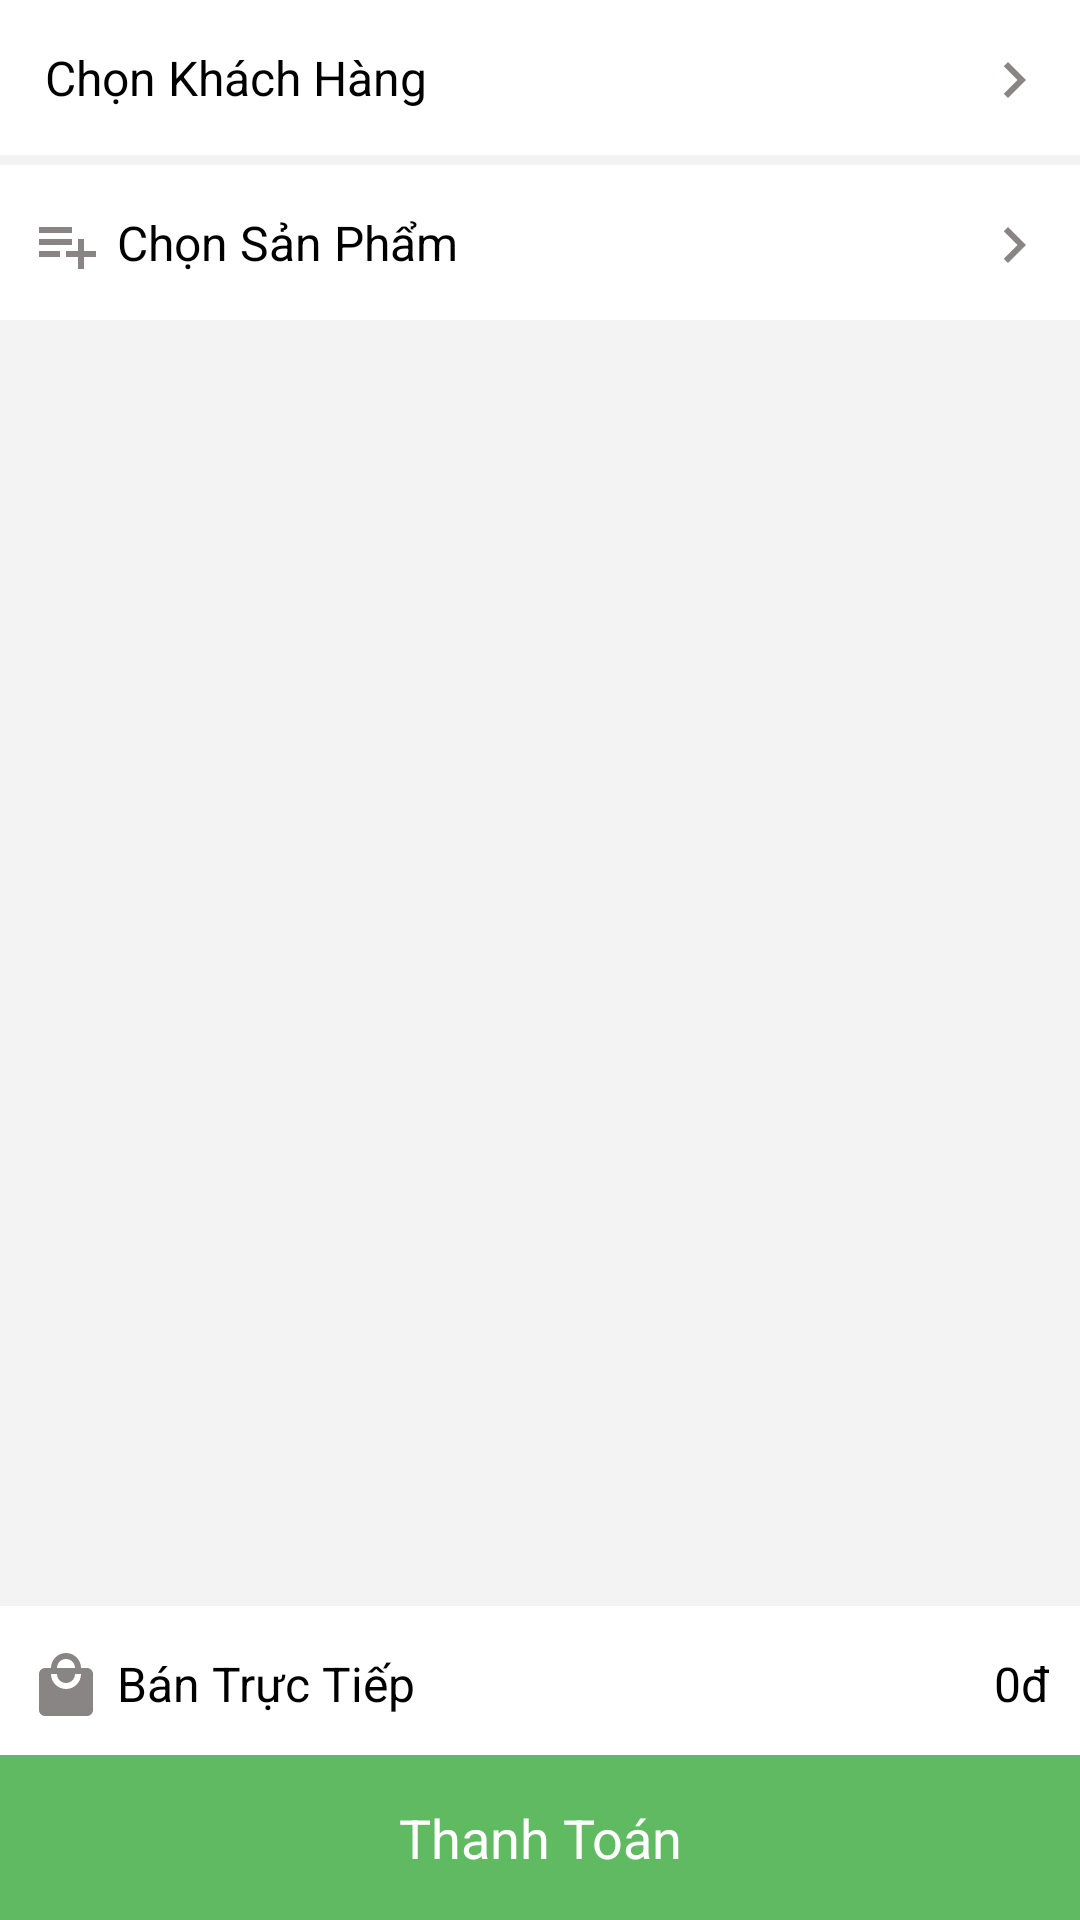

This screen was rendered from an Android layout file. Write that file and the resources it references.
<!-- AndroidManifest.xml: application theme Theme.ManageStorePhone -->
<!-- res/layout/fragment_sell.xml -->
<?xml version="1.0" encoding="utf-8"?>
<RelativeLayout xmlns:android="http://schemas.android.com/apk/res/android"
    xmlns:app="http://schemas.android.com/apk/res-auto"
    xmlns:tools="http://schemas.android.com/tools"
    android:layout_width="match_parent"
    android:layout_height="match_parent"
    android:background="#F3F3F3"
    android:orientation="vertical"
    tools:context=".ui.sell.SellFragment">

    <LinearLayout
        android:id="@+id/customerlist"
        android:layout_width="match_parent"
        android:layout_height="wrap_content"
        android:background="#ffff"
        android:orientation="horizontal"
        android:paddingTop="10dp"
        android:paddingBottom="10dp">

        <TextView
            android:layout_width="wrap_content"
            android:layout_height="wrap_content"
            android:layout_marginLeft="10dp"
            android:background="@drawable/ic_person"
            android:gravity="center|left" />

        <TextView
            android:id="@+id/nameCustomerOrder"
            android:layout_width="302dp"
            android:layout_height="wrap_content"
            android:gravity="center|left"
            android:padding="5dp"
            android:text="Chọn Khách Hàng"
            android:textColor="@color/black"
            android:textSize="16dp" />

        <RelativeLayout
            android:layout_width="wrap_content"
            android:layout_height="wrap_content"

            >

            <TextView
                android:layout_width="wrap_content"
                android:layout_height="wrap_content"

                android:layout_alignParentRight="true"
                android:layout_marginRight="10dp"
                android:background="@drawable/ic_next"
                android:gravity="center|right" />

        </RelativeLayout>


    </LinearLayout>


    <LinearLayout
        android:id="@+id/productlist"
        android:layout_width="match_parent"

        android:layout_height="wrap_content"
        android:layout_marginTop="55dp"

        android:background="#fff"
        android:orientation="horizontal"
        android:paddingTop="10dp"
        android:paddingBottom="10dp">

        <TextView
            android:layout_width="wrap_content"
            android:layout_height="wrap_content"
            android:layout_marginLeft="10dp"
            android:background="@drawable/ic_playlist_add"
            android:gravity="center|left" />

        <TextView

            android:layout_width="149dp"
            android:layout_height="wrap_content"
            android:gravity="center|left"
            android:padding="5dp"
            android:text="Chọn Sản Phẩm"
            android:textColor="@color/black"


            android:textSize="16dp" />

        <RelativeLayout
            android:layout_width="wrap_content"
            android:layout_height="wrap_content"

            >

            <TextView
                android:layout_width="wrap_content"
                android:layout_height="wrap_content"

                android:layout_alignParentRight="true"
                android:layout_marginRight="10dp"
                android:background="@drawable/ic_next"
                android:gravity="center|right" />

        </RelativeLayout>


    </LinearLayout>


    <androidx.recyclerview.widget.RecyclerView
        android:id="@+id/recyclerView"
        android:layout_width="match_parent"
        android:layout_height="407dp"
        android:layout_marginTop="130dp"

        app:layout_constraintBottom_toBottomOf="parent"
        app:layout_constraintEnd_toEndOf="parent"
        app:layout_constraintHorizontal_bias="0.0"
        app:layout_constraintStart_toStartOf="parent"
        app:layout_constraintTop_toTopOf="parent"
        app:layout_constraintVertical_bias="0.0" />

    <LinearLayout
        android:layout_width="match_parent"
        android:layout_height="wrap_content"
        android:layout_alignParentBottom="true"
        android:layout_marginBottom="53dp"
        android:background="#fff"
        android:orientation="horizontal"
        android:paddingTop="10dp"
        android:paddingBottom="10dp">

        <TextView
            android:layout_width="wrap_content"
            android:layout_height="wrap_content"
            android:layout_marginLeft="10dp"
            android:background="@drawable/ic_order_24"
            android:gravity="center|left" />

        <TextView

            android:layout_width="wrap_content"
            android:layout_height="wrap_content"
            android:gravity="center|left"
            android:padding="5dp"
            android:text="Bán Trực Tiếp"
            android:textColor="@color/black"

            android:textSize="16dp" />

        <RelativeLayout
            android:layout_width="wrap_content"
            android:layout_height="wrap_content"

            >

            <TextView
                android:id="@+id/tongorder01"
                android:layout_width="wrap_content"
                android:layout_height="wrap_content"
                android:layout_alignParentRight="true"
                android:layout_marginRight="10dp"
                android:gravity="center|right"
                android:text="0đ"
                android:textColor="@color/black"
                android:textSize="16dp" />

        </RelativeLayout>


    </LinearLayout>

    <TextView
        android:id="@+id/thanhtoanbtn"
        android:layout_width="match_parent"
        android:layout_height="55dp"
        android:layout_alignParentBottom="true"
        android:background="#60BA62"
        android:gravity="center"
        android:text="Thanh Toán"
        android:textColor="@color/white"
        android:textSize="18dp" />


</RelativeLayout>
<!-- resources referenced by this layout -->
<resources>
  <color name="black">#FF000000</color>
  <color name="white">#FFFFFFFF</color>
  <!-- drawable ic_next (drawable) -->
  <vector android:autoMirrored="true" android:height="24dp"
      android:tint="#8A8585" android:viewportHeight="24"
      android:viewportWidth="24" android:width="24dp" xmlns:android="http://schemas.android.com/apk/res/android">
      <path android:fillColor="@android:color/white" android:pathData="M10,6L8.59,7.41 13.17,12l-4.58,4.59L10,18l6,-6z"/>
  </vector>
  <!-- drawable ic_order_24 (drawable) -->
  <vector android:height="24dp" android:tint="#8A8585"
      android:viewportHeight="24" android:viewportWidth="24"
      android:width="24dp" xmlns:android="http://schemas.android.com/apk/res/android">
      <path android:fillColor="@android:color/white" android:pathData="M19,6h-2c0,-2.76 -2.24,-5 -5,-5S7,3.24 7,6L5,6c-1.1,0 -1.99,0.9 -1.99,2L3,20c0,1.1 0.9,2 2,2h14c1.1,0 2,-0.9 2,-2L21,8c0,-1.1 -0.9,-2 -2,-2zM12,3c1.66,0 3,1.34 3,3L9,6c0,-1.66 1.34,-3 3,-3zM12,13c-2.76,0 -5,-2.24 -5,-5h2c0,1.66 1.34,3 3,3s3,-1.34 3,-3h2c0,2.76 -2.24,5 -5,5z"/>
  </vector>
  <!-- drawable ic_playlist_add (drawable) -->
  <vector android:autoMirrored="true" android:height="24dp"
      android:tint="#8A8585" android:viewportHeight="24"
      android:viewportWidth="24" android:width="24dp" xmlns:android="http://schemas.android.com/apk/res/android">
      <path android:fillColor="@android:color/white" android:pathData="M14,10H3v2h11V10zM14,6H3v2h11V6zM18,14v-4h-2v4h-4v2h4v4h2v-4h4v-2H18zM3,16h7v-2H3V16z"/>
  </vector>
  <style name="Theme.ManageStorePhone" parent="Theme.AppCompat.DayNight.NoActionBar">
          
          <item name="colorPrimary">#60BA62</item>
          <item name="colorPrimaryVariant">#60BA62</item>
          <item name="colorOnPrimary">@color/white</item>
          
          <item name="colorSecondary">@color/teal_200</item>
          <item name="colorSecondaryVariant">@color/teal_700</item>
          <item name="colorOnSecondary">@color/black</item>
          
          <item name="android:statusBarColor" tools:targetApi="l">?attr/colorPrimaryVariant</item>
          
      </style>
  <color name="teal_200">#FF03DAC5</color>
  <color name="teal_700">#FF018786</color>
</resources>
